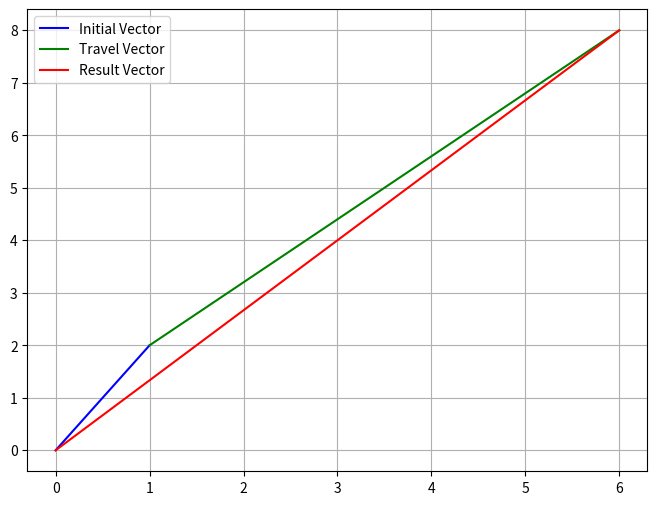

Write Python code to recreate this figure.
import matplotlib.pyplot as plt
import numpy as np

class VectorAddition:
    def __init__(self) -> None:
        pass
    
    def Add(self, initial_vector : list[int], travel_vector : list[int]):
        result_vector = []
        
        for i in range(len(initial_vector)):
            result_vector.append(initial_vector[i] + travel_vector[i])
        
        return result_vector
    
class DrawVectorAdd:
    def __init__(self) -> None:
        pass
    
    def draw(self, initial_vector: list[int], travel_vector: list[int]):
        initial_vector = np.array(initial_vector)
        travel_vector = np.array(travel_vector)

        call = VectorAddition()
        result = call.Add(initial_vector, travel_vector)

        plt.figure(figsize=(8, 6))

        plt.plot([0, initial_vector[0]], [0, initial_vector[1]], label='Initial Vector', color='blue')
        plt.plot([initial_vector[0], result[0]], [initial_vector[1], result[1]], label='Travel Vector', color='green')
        plt.plot([0, result[0]], [0, result[1]], label='Result Vector', color='red')

        plt.grid()
        plt.legend()
        plt.show()

        return result
    
    
tt = DrawVectorAdd()

tt.draw([1, 2, 3, 4], [5, 6, 7, 8])